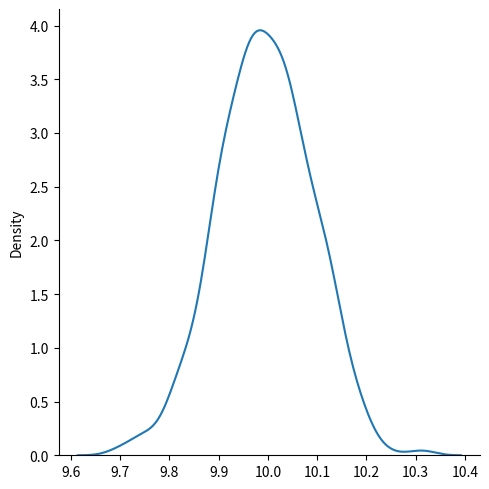
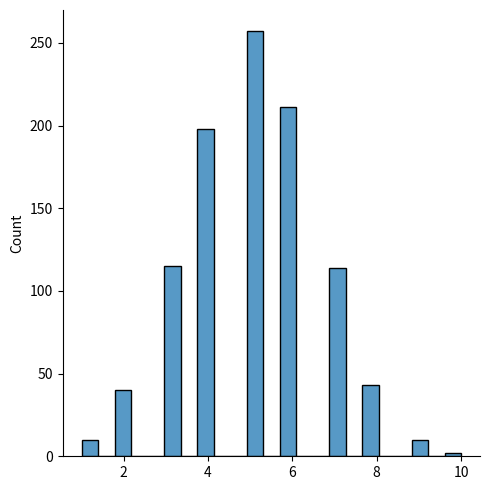
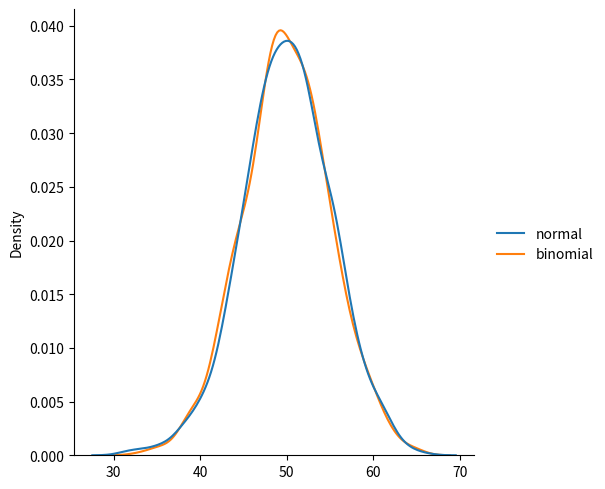

Generate these figures, in order, with matplotlib:
import matplotlib.pyplot as plt
import seaborn as sns
from numpy import random as ran

# sns.displot([0,1,2,3,4,4],kind="kde")
# plt.show()

x= ran.normal(size=(2,3))
print(x)

x=ran.normal(loc=1,scale=2,size=(2,3))
print(x)


#Normal distribution
sns.displot(ran.normal(size=1000,loc=10,scale=0.1), kind="kde")

# plt.show()

#Binomial DIstribution

x=ran.binomial(n=10,p=0.5,size=10)
print(x)

sns.displot(ran.binomial(n=10,p=0.5,size=1000))
# plt.show()

# to find the difference between normal and binomial distribution
data = {
    "normal":ran.normal(loc=50,size=1000,scale=5),
    "binomial":ran.binomial(n=100,p=0.5,size=1000)
}
sns.displot(data,kind="kde")
plt.show()
